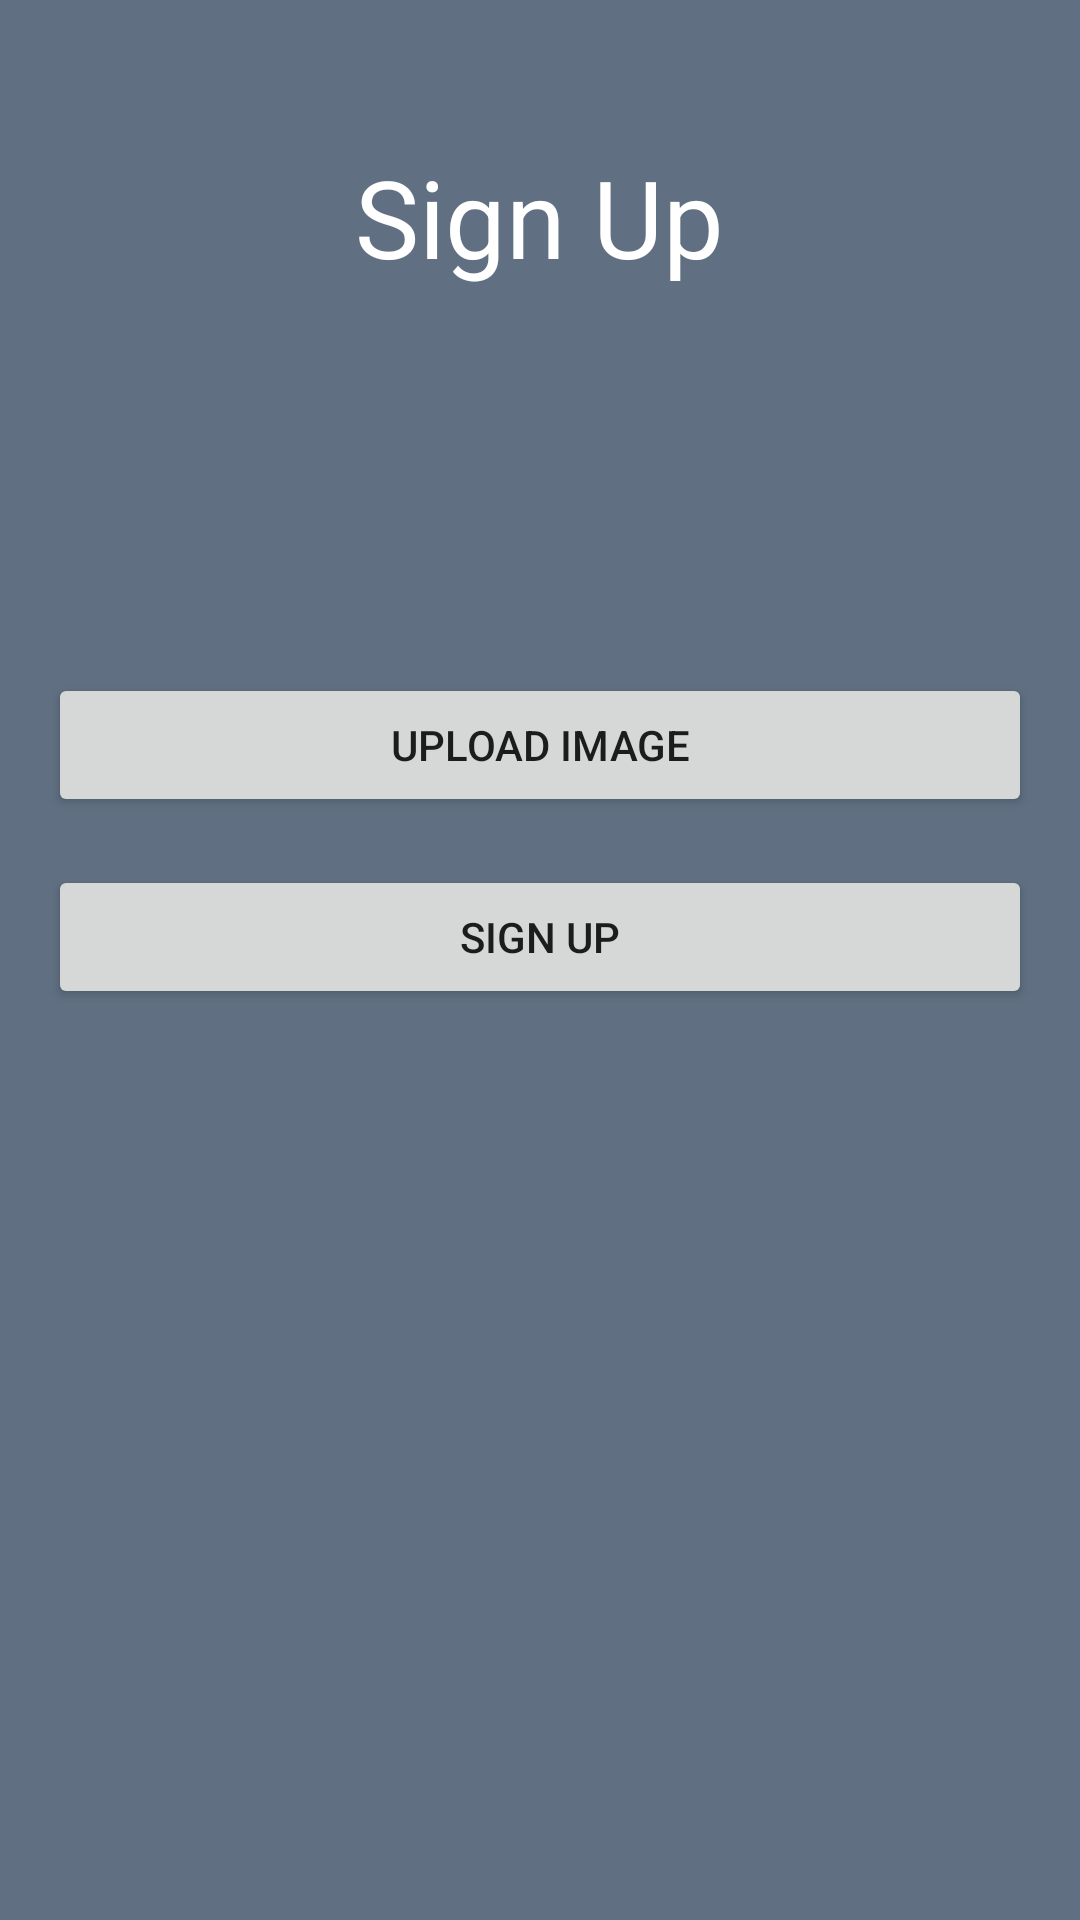

This screen was rendered from an Android layout file. Write that file and the resources it references.
<!-- AndroidManifest.xml: application theme Theme.ColorGuide -->
<!-- res/layout/activity_sign_up_pic.xml -->
<?xml version="1.0" encoding="utf-8"?>
<LinearLayout xmlns:android="http://schemas.android.com/apk/res/android"
    xmlns:app="http://schemas.android.com/apk/res-auto"
    xmlns:tools="http://schemas.android.com/tools"
    android:layout_width="match_parent"
    android:layout_height="match_parent"
    tools:context=".MainActivity"
    android:orientation="vertical"
    android:gravity="center_horizontal"
    android:padding="@dimen/common_padding_default"
    android:background="@color/backgroundColor">

    <TextView
        android:id="@+id/tvSignUp"
        android:layout_width="wrap_content"
        android:layout_height="wrap_content"
        android:text="@string/sign_up"
        android:textSize="36dp"
        android:textColor="@color/white"
        android:layout_marginTop="@dimen/margin32"/>


    <ImageView
        android:id="@+id/imageView2"
        android:layout_width="80dp"
        android:layout_height="80dp"
        android:layout_marginTop="@dimen/margin32"
        app:srcCompat="@drawable/avatar" />



    <androidx.constraintlayout.widget.ConstraintLayout
        android:layout_width="match_parent"
        android:layout_height="wrap_content"
        android:layout_marginTop="@dimen/common_padding_default"
        >


        <Button
            android:id="@+id/btnAvatar"
            android:layout_width="0dp"
            android:layout_height="wrap_content"
            android:text="Upload Image"
            app:layout_constraintEnd_toEndOf="parent"
            app:layout_constraintStart_toStartOf="parent"
            app:layout_constraintTop_toTopOf="parent" />
    </androidx.constraintlayout.widget.ConstraintLayout>


    <androidx.constraintlayout.widget.ConstraintLayout
        android:layout_width="match_parent"
        android:layout_height="wrap_content"
        android:layout_marginTop="@dimen/common_padding_default"
        >


        <Button
            android:id="@+id/btnSignUp"
            android:layout_width="0dp"
            android:layout_height="wrap_content"
            android:text="@string/sign_up"
            app:layout_constraintEnd_toEndOf="parent"
            app:layout_constraintStart_toStartOf="parent"
            app:layout_constraintTop_toTopOf="parent" />
    </androidx.constraintlayout.widget.ConstraintLayout>



</LinearLayout>
<!-- resources referenced by this layout -->
<resources>
  <color name="backgroundColor">#607082</color>
  <color name="white">#FFFFFFFF</color>
  <dimen name="common_padding_default">16dp</dimen>
  <dimen name="margin32">32dp</dimen>
  <string name="sign_up">Sign Up</string>
  <style name="Theme.ColorGuide" parent="Theme.MaterialComponents.DayNight.DarkActionBar">
          
          <item name="colorPrimary">@color/indigo</item>
          <item name="colorPrimaryVariant">@color/indigo</item>
          <item name="colorOnPrimary">@color/white</item>
          
          <item name="colorSecondary">@color/teal_200</item>
          <item name="colorSecondaryVariant">@color/teal_700</item>
          <item name="colorOnSecondary">@color/black</item>
          
          <item name="android:statusBarColor" tools:targetApi="l">?attr/colorPrimaryVariant</item>
          
          <item name="windowActionBar">false</item>
          <item name="windowNoTitle">true</item>
          <item name="colorControlNormal">@android:color/white</item>
      </style>
  <color name="indigo">#0E1322</color>
  <color name="teal_200">#FF03DAC5</color>
  <color name="teal_700">#FF018786</color>
  <color name="black">#FF000000</color>
</resources>
